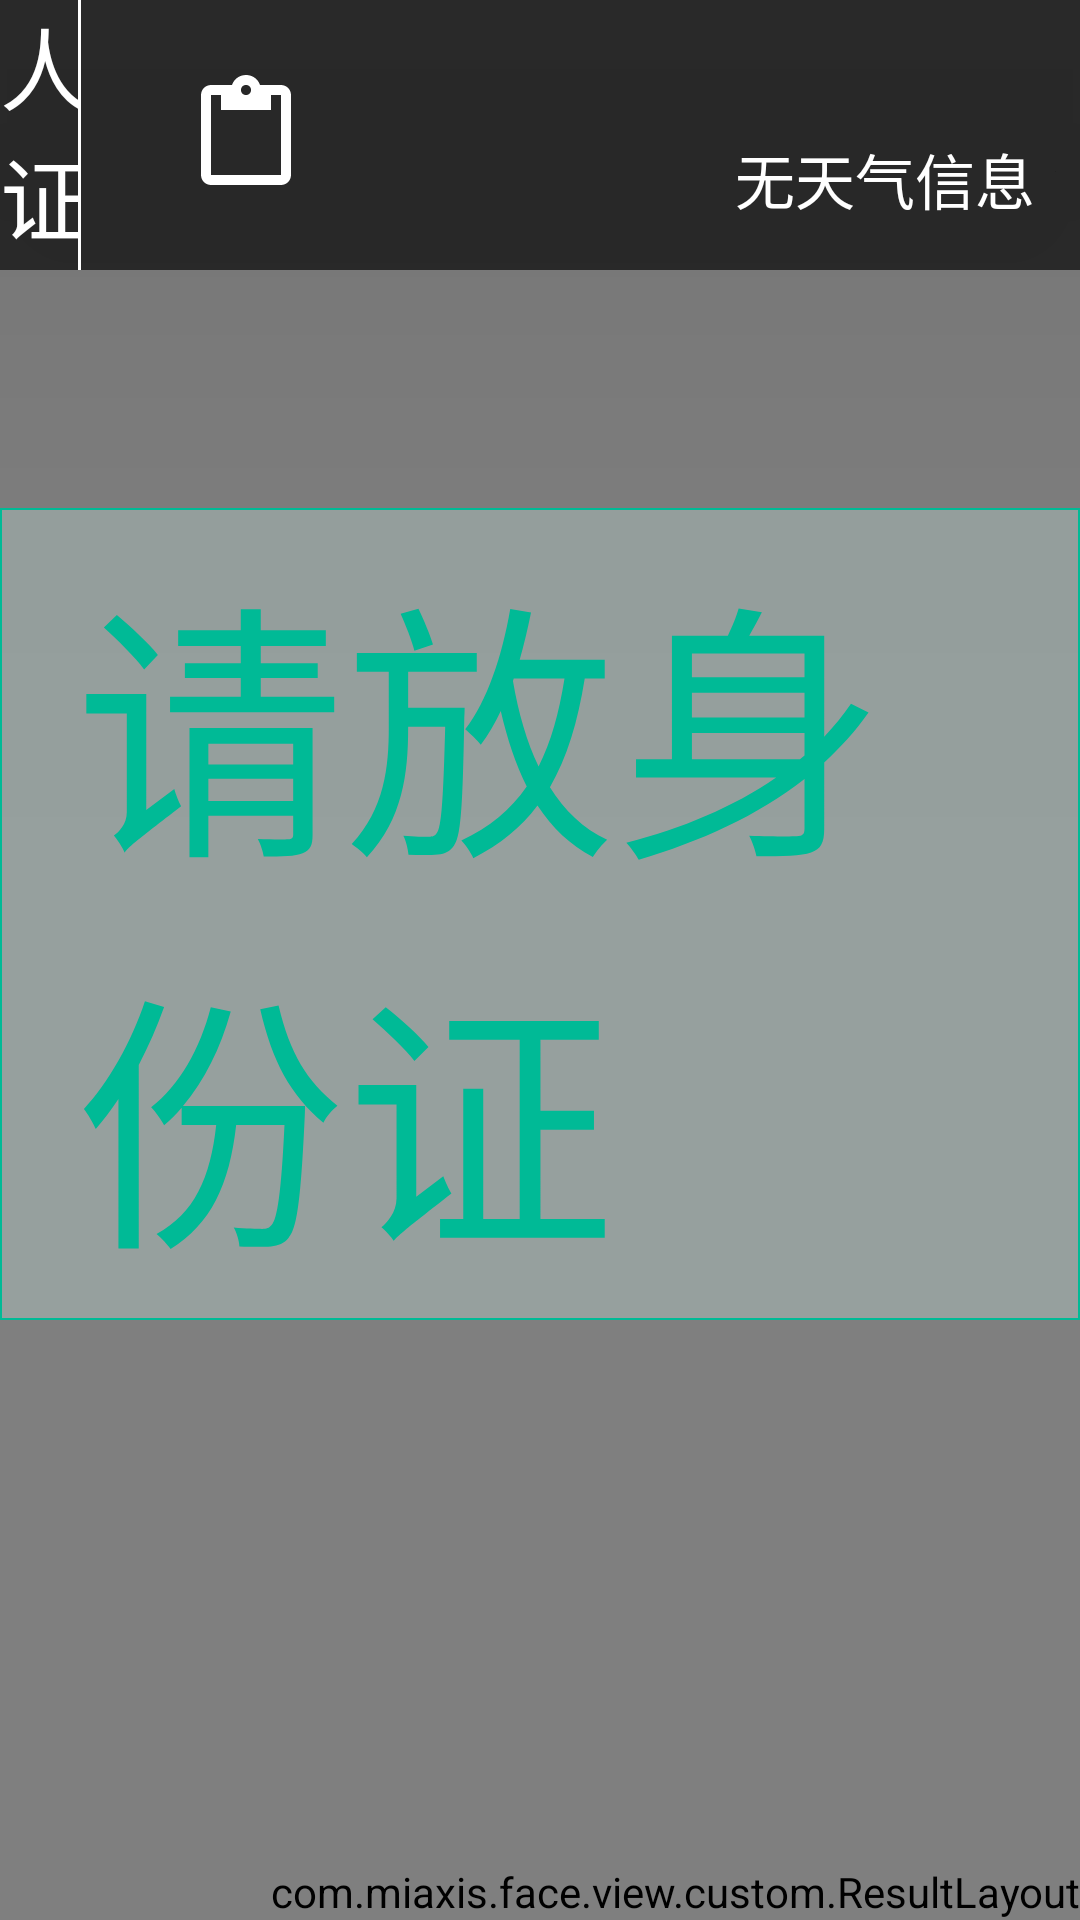

Layout XML and referenced resources for this Android screen:
<!-- AndroidManifest.xml: application theme AppTheme -->
<!-- res/layout/activity_main.xml -->
<?xml version="1.0" encoding="utf-8"?>
<RelativeLayout xmlns:android="http://schemas.android.com/apk/res/android"
    xmlns:tools="http://schemas.android.com/tools"
    android:layout_width="match_parent"
    android:layout_height="match_parent"
    tools:context="com.miaxis.face.view.activity.MainActivity">

    <include layout="@layout/title"/>

    <FrameLayout
        android:layout_marginTop="-80dp"
        android:layout_width="wrap_content"
        android:layout_height="wrap_content"
        android:layout_alignParentBottom="true"
        android:layout_alignParentStart="true">

        <SurfaceView
            android:id="@+id/sv_main"
            android:layout_width="1280dp"
            android:layout_height="960dp" />

        <SurfaceView
            android:id="@+id/sv_rect"
            android:layout_width="match_parent"
            android:layout_height="match_parent" />

    </FrameLayout>

    <com.miaxis.face.view.custom.ResultLayout
        android:id="@+id/rv_result"
        android:layout_alignParentBottom="true"
        android:layout_alignParentRight="true"
        android:layout_width="wrap_content"
        android:layout_height="wrap_content"/>

    <TextView
        android:visibility="visible"
        android:id="@+id/tv_pass"
        android:layout_centerHorizontal="true"
        android:layout_alignParentBottom="true"
        android:layout_marginBottom="200dp"
        android:background="@drawable/qing_stroke_bg"
        android:translationZ="200dp"
        android:textColor="@color/qing"
        android:paddingLeft="25dp"
        android:paddingRight="25dp"
        android:paddingTop="5dp"
        android:paddingBottom="5dp"
        android:textSize="90sp"
        android:text="请放身份证"
        android:layout_width="wrap_content"
        android:layout_height="wrap_content" />

</RelativeLayout>
<!-- res/layout/title.xml (included above) -->
<?xml version="1.0" encoding="utf-8"?>
<LinearLayout
    xmlns:android="http://schemas.android.com/apk/res/android"
    android:id="@+id/ll_top"
    android:translationZ="100dp"
    android:layout_alignParentTop="true"
    android:background="@color/black_aero"
    android:orientation="horizontal"
    android:layout_width="match_parent"
    android:layout_height="90dp">

    <TextView
        android:clickable="true"
        android:longClickable="true"
        android:id="@+id/tv_title"
        android:text="@string/app_name"
        android:textSize="30sp"
        android:gravity="center"
        android:textColor="@color/white"
        android:layout_weight="1"
        android:layout_width="0dp"
        android:layout_height="match_parent" />

    <View
        android:background="@color/white"
        android:layout_width="1dp"
        android:layout_height="match_parent"/>

    <ImageView
        android:id="@+id/iv_record"
        android:tint="@color/white"
        android:clickable="true"
        android:layout_gravity="center_vertical"
        android:layout_margin="5dp"
        android:layout_width="100dp"
        android:layout_height="40dp"
        android:src="?android:attr/actionModePasteDrawable" />

    <EditText
        android:gravity="center"
        android:layout_marginTop="15dp"
        android:layout_marginBottom="15dp"
        android:visibility="gone"
        android:id="@+id/et_pwd"
        android:maxLength="6"
        android:digits="0123456789"
        android:background="@color/white"
        android:inputType="numberPassword"
        android:layout_weight="1.8"
        android:layout_width="0dp"
        android:layout_height="match_parent" />

    <Button
        android:layout_marginTop="15dp"
        android:layout_marginBottom="15dp"
        android:visibility="gone"
        android:id="@+id/btn_confirm"
        android:text="确定"
        android:textColor="@color/white"
        android:layout_weight="0.6"
        android:layout_width="0dp"
        android:layout_height="match_parent" />

    <Button
        android:layout_marginTop="15dp"
        android:layout_marginBottom="15dp"
        android:visibility="gone"
        android:id="@+id/btn_cancel"
        android:text="取消"
        android:textColor="@color/white"
        android:layout_weight="0.6"
        android:layout_width="0dp"
        android:layout_height="match_parent" />

    <TextView
        android:id="@+id/tv_wel_msg"
        android:textSize="24sp"
        android:gravity="center"
        android:textColor="@color/white"
        android:layout_weight="3"
        android:layout_width="0dp"
        android:maxLength="26"
        android:singleLine="true"
        android:layout_height="match_parent" />

    <LinearLayout
        android:gravity="end"
        android:layout_width="wrap_content"
        android:layout_height="match_parent" >

        <TextView
            android:id="@+id/tv_time"
            android:layout_marginLeft="15dp"
            android:layout_marginRight="15dp"
            android:gravity="center_vertical"
            android:textColor="@color/white"
            android:textSize="55sp"
            android:layout_width="wrap_content"
            android:layout_height="match_parent" />

        <LinearLayout
            android:orientation="vertical"
            android:layout_marginRight="15dp"
            android:layout_width="wrap_content"
            android:layout_height="match_parent">

            <TextView
                android:id="@+id/tv_date"
                android:textColor="@color/white"
                android:textSize="20sp"
                android:gravity="bottom"
                android:layout_width="wrap_content"
                android:layout_height="0dp"
                android:layout_weight="1"/>

            <TextView
                android:id="@+id/tv_weather"
                android:textColor="@color/white"
                android:textSize="20sp"
                android:text="无天气信息"
                android:layout_width="wrap_content"
                android:layout_height="0dp"
                android:layout_weight="1"/>

        </LinearLayout>

    </LinearLayout>
</LinearLayout>
<!-- resources referenced by this layout -->
<resources>
  <color name="black_aero">#a8000000</color>
  <color name="qing">#00ba96</color>
  <color name="white">#fff</color>
  <!-- drawable qing_stroke_bg (drawable) -->
  <?xml version="1.0" encoding="utf-8"?>
  <selector xmlns:android="http://schemas.android.com/apk/res/android">
      <item>
          <shape>
              <stroke
                  android:width="2px"
                  android:color="@color/qing"/>
              <solid
                  android:color="@color/qing_aero"/>
          </shape>
      </item>
  </selector>
  <string name="app_name">人证核验</string>
  <style name="AppTheme" parent="Theme.AppCompat.Light.NoActionBar">
          
          <item name="colorPrimary">@color/colorPrimary</item>
          <item name="colorPrimaryDark">@color/colorPrimaryDark</item>
          <item name="colorAccent">@color/colorAccent</item>
      </style>
  <color name="qing_aero">#41d7fff7</color>
  <color name="colorPrimary">#3fa6fb</color>
  <color name="colorPrimaryDark">#303F9F</color>
  <color name="colorAccent">#FF4081</color>
</resources>
